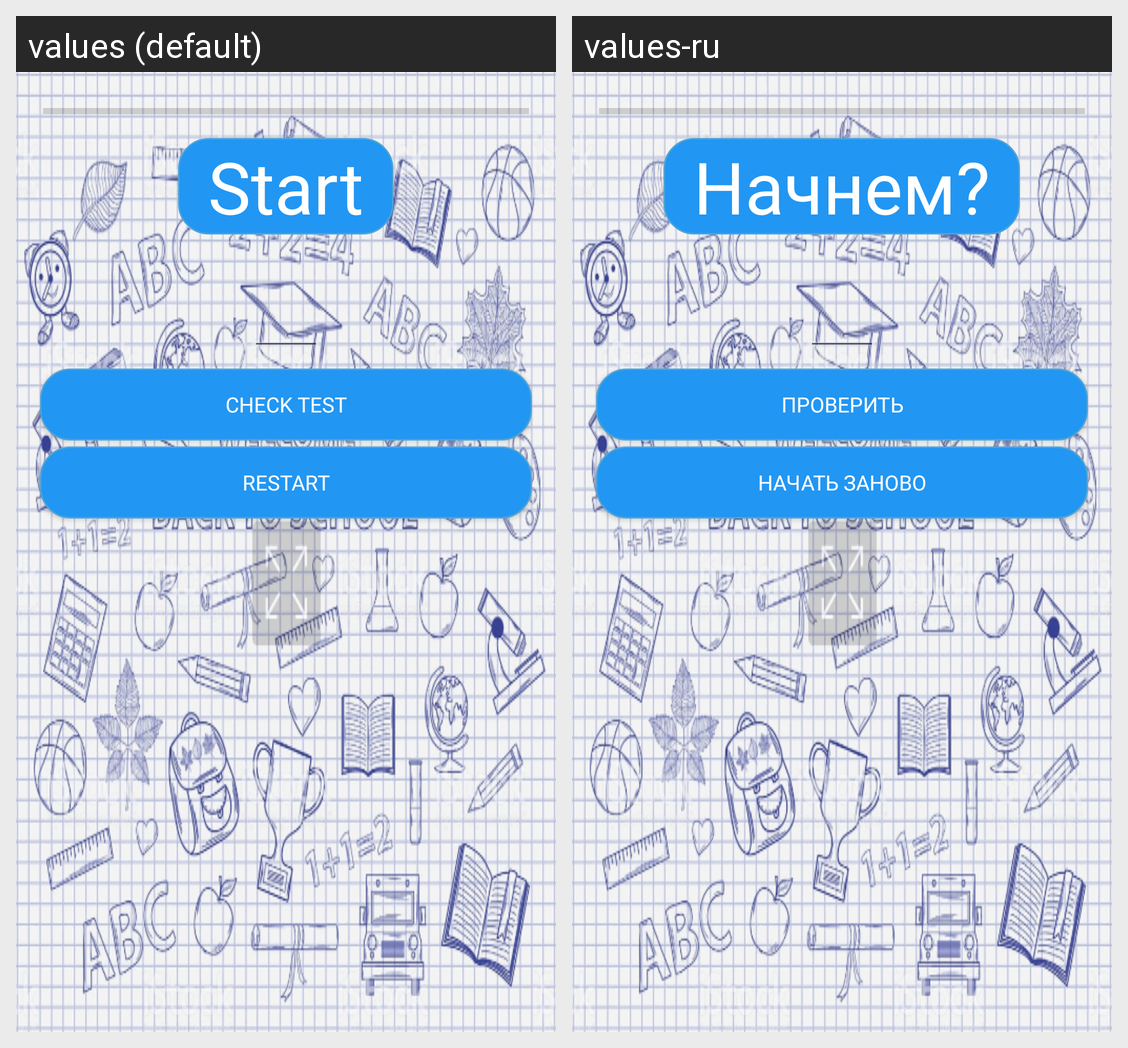

The Android screen above is rendered under two locales of the same app. Produce the string resources it draws, with the default and per-locale values.
Android screen res/layout/activity_level1.xml rendered under 2 locales, left to right: values (default), values-ru. Device: Nexus 5 (rendered at 1080×1920; each locale shown at half size, 540×960, under a caption strip naming it); theme AppTheme.
Strings drawn on this screen, with the default value and each locale's value (text and hints the layout hard-codes, and strings that could not be matched under every locale, appear in the picture but are not listed):

start_message
  values: Start
  values-ru: Начнем?

btn_play
  values: CHECK TEST
  values-ru: ПРОВЕРИТЬ

btn_restart
  values: RESTART
  values-ru: НАЧАТЬ ЗАНОВО
